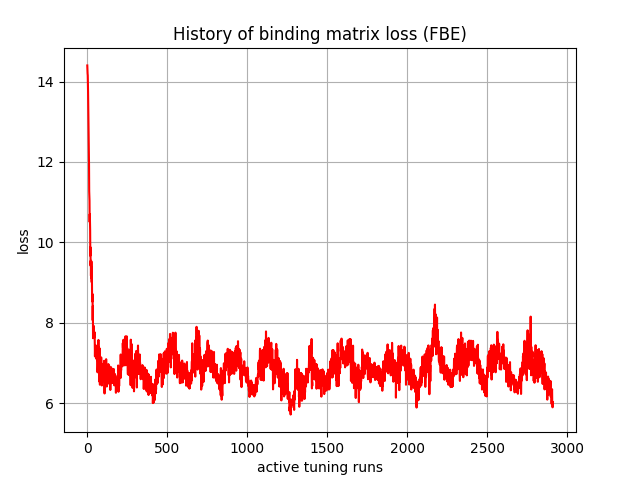

The file beside this chart, header and first rows:
, 0
0, 14.4
1, 14.29
2, 14.2
3, 14.16
4, 13.99
5, 13.74
6, 13.46
7, 13.16
8, 12.94
9, 12.58
10, 12.36
11, 11.92
12, 11.27
13, 11.14
14, 11.04
15, 10.51
16, 10.71
17, 10.47
18, 10.3
19, 9.668
20, 9.879
21, 9.42
22, 9.547
23, 9.17
24, 9.408
25, 9.118
26, 9.53
27, 9.077
28, 9.007
29, 9.161
30, 8.685
31, 8.69
32, 8.528
33, 8.716
34, 8.062
35, 8.422
36, 7.617
37, 7.855
38, 7.846
39, 7.929
40, 7.72
41, 7.862
42, 7.733
43, 7.633
44, 7.627
45, 7.697
46, 7.765
47, 7.496
48, 7.164
49, 7.413
50, 7.336
51, 7.413
52, 7.431
53, 7.299
54, 7.376
55, 7.375
56, 7.386
57, 7.103
58, 7.136
59, 7.404
... 2,850 more rows
